Run: headless pygame with SDL's dummy video driver; simulated clock (each Clock.tick advances the game by its frame time, no real sleeping); random seed 0; keys injected as events and as key.get_pressed() state; no mouse input.
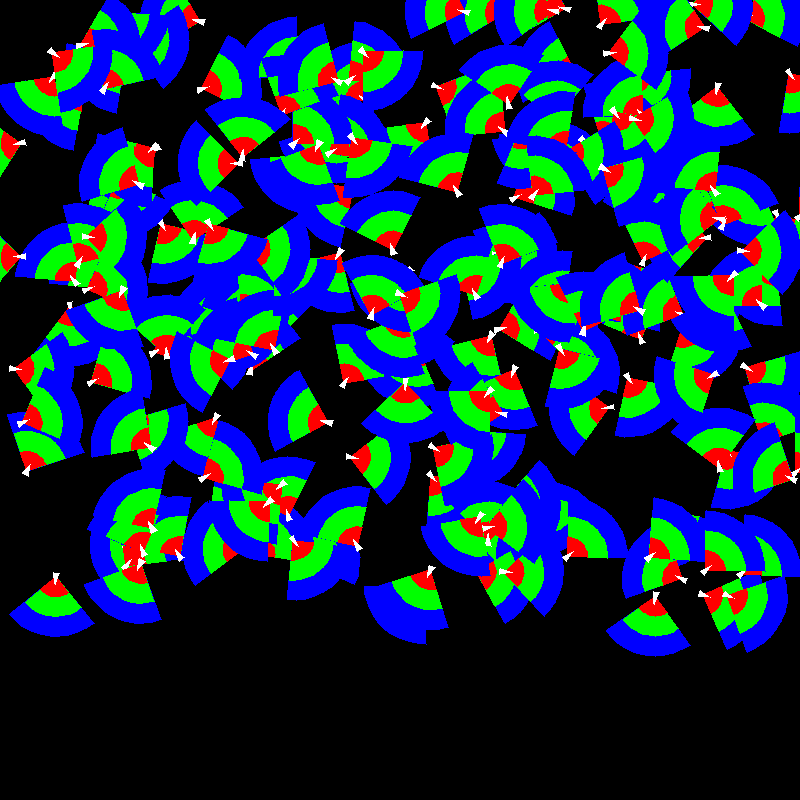
Frame 1 of 4 · flips 1–60 · no input
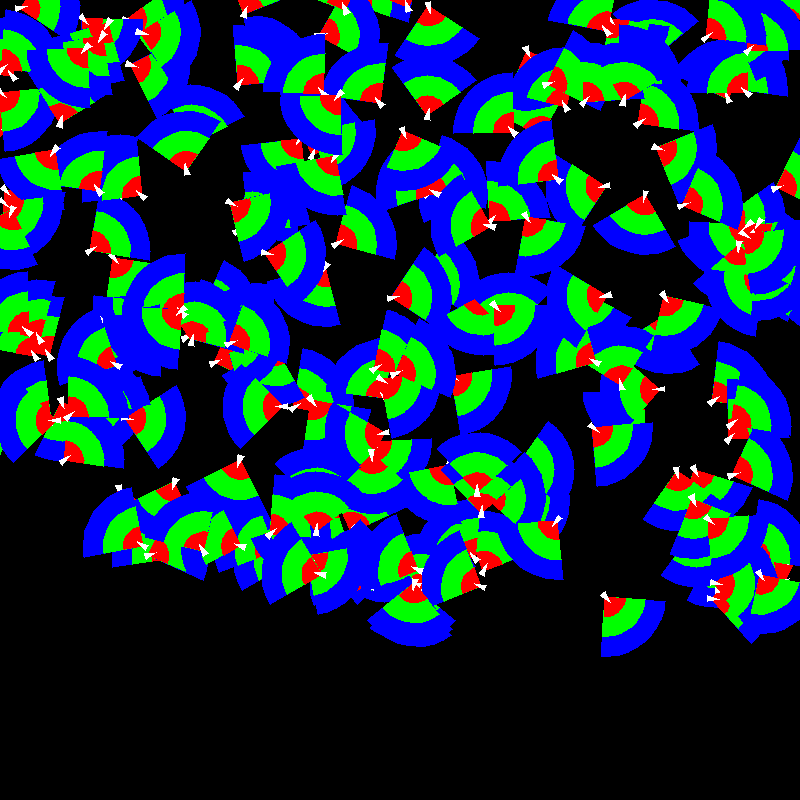
Frame 2 of 4 · flips 61–180 · tapped SPACE, RETURN · held RIGHT (→), D
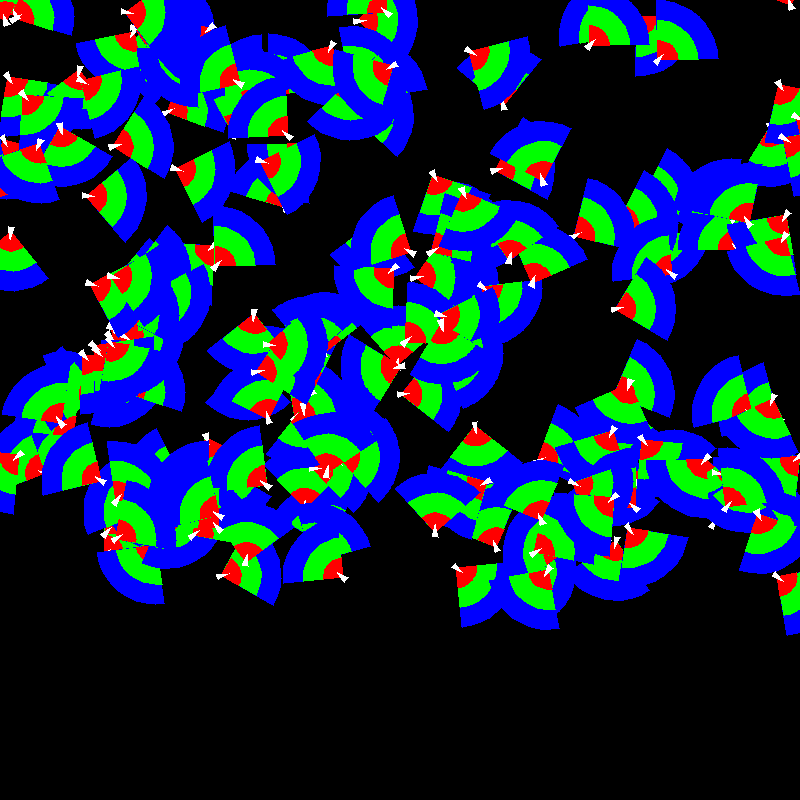
Frame 3 of 4 · flips 181–300 · held DOWN (↓), S
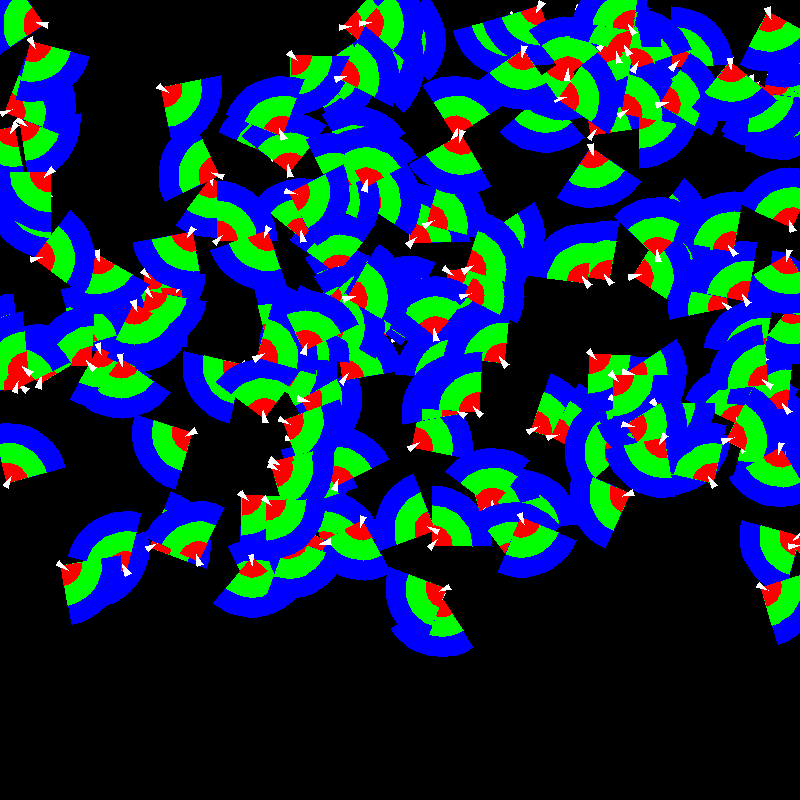
Frame 4 of 4 · flips 301–420 · held LEFT (←), A, UP (↑), W

The pygame program that drew these frames:

import pygame
import random
import math

# Configuration de la simulation
WIDTH, HEIGHT = 800, 800
NUM_BOIDS = 200
MAX_SPEED = 2
MAX_FORCE = 0.03
VIEW_RADIUS = 60
PROP_ALIGN, PROP_SEPARATION = 2 / 3, 1 / 3
ALIGN_RADIUS = PROP_ALIGN * VIEW_RADIUS
SEPARATION_RADIUS = PROP_SEPARATION * VIEW_RADIUS
MAX_ROTATION_SPEED = math.pi / 8
SETTINGS_BAR_HEIGHT = 200
field_of_view_angle = math.pi / 4

paused = False
show_vision = True
LOD_DISTANCE_THRESHOLD = 100  # Distance pour réduire les détails

# Initialisation de Pygame
pygame.init()
window = pygame.display.set_mode((WIDTH, HEIGHT))
pygame.display.set_caption("Simulation de Boids")
font_petit = pygame.font.Font(None, 30)

class Boid:
    def __init__(self):
        self.position = pygame.Vector2(random.uniform(0, WIDTH), random.uniform(0, HEIGHT - SETTINGS_BAR_HEIGHT))
        self.velocity = pygame.Vector2(random.uniform(-1, 1), random.uniform(-1, 1)).normalize() * MAX_SPEED
        self.acceleration = pygame.Vector2(0, 0)
        self.color = (255, 255, 255)

    def apply_behaviors(self, boids):
        alignment = self.align(boids)
        cohesion = self.cohere(boids)
        separation = self.separate(boids)
        self.acceleration += alignment + cohesion + separation

    def is_in_field_of_view(self, other_position):
        direction_to_other = (other_position - self.position).normalize()
        velocity_angle = math.atan2(self.velocity.y, self.velocity.x)
        other_angle = math.atan2(direction_to_other.y, direction_to_other.x)
        angle_difference = abs(velocity_angle - other_angle)
        return angle_difference <= field_of_view_angle

    def align(self, boids):
        steering = pygame.Vector2(0, 0)
        total = 0
        for other in boids:
            if other != self:
                distance = self.position.distance_to(other.position)
                if SEPARATION_RADIUS < distance < ALIGN_RADIUS and self.is_in_field_of_view(other.position):
                    steering += other.velocity
                    total += 1
        if total > 0:
            steering /= total
            steering = steering.normalize() * MAX_FORCE  # Normalisation et limitation de la force
            steering *= 1.5  # Facteur multiplicatif pour renforcer l'alignement
        return steering

    def cohere(self, boids):
        steering = pygame.Vector2(0, 0)
        total = 0
        for other in boids:
            if other != self:
                distance = self.position.distance_to(other.position)
                if ALIGN_RADIUS < distance < VIEW_RADIUS and self.is_in_field_of_view(other.position):
                    steering += other.position
                    total += 1
        if total > 0:
            steering /= total
            steering -= self.position
            steering = steering.normalize() * MAX_FORCE
        return steering

    def separate(self, boids):
        steering = pygame.Vector2(0, 0)
        total = 0
        for other in boids:
            if other != self:
                distance = self.position.distance_to(other.position)
                if distance < SEPARATION_RADIUS and self.is_in_field_of_view(other.position):
                    diff = self.position - other.position
                    diff /= distance
                    steering += diff
                    total += 1
        if total > 0:
            steering /= total
            steering = steering.normalize() * MAX_FORCE
        return steering

    def update(self):
        if paused:
            return
        self.velocity += self.acceleration
        if self.velocity.length() > MAX_SPEED:
            self.velocity = self.velocity.normalize() * MAX_SPEED
        self.position += self.velocity
        self.acceleration *= 0
        if self.position.x > WIDTH:
            self.position.x = 0
        elif self.position.x < 0:
            self.position.x = WIDTH
        if self.position.y > HEIGHT - SETTINGS_BAR_HEIGHT:
            self.position.y = 0
        elif self.position.y < 0:
            self.position.y = HEIGHT - SETTINGS_BAR_HEIGHT

    def draw(self, screen):
        angle = math.atan2(self.velocity.y, self.velocity.x)

        if show_vision:
            # Déterminer la complexité des polygones en fonction de la distance
            distance_to_center = self.position.distance_to((WIDTH / 2, HEIGHT / 2))
            num_segments = 10 if distance_to_center > LOD_DISTANCE_THRESHOLD else 30

            # Zones avec opacité réduite (alpha)
            zones = [
                (VIEW_RADIUS, (0, 0, 255, 20)),  # Bleu avec faible opacité
                (ALIGN_RADIUS, (0, 255, 0, 20)),  # Vert avec faible opacité
                (SEPARATION_RADIUS, (255, 0, 0, 20)),  # Rouge avec faible opacité
            ]
            for radius, color in zones:
                points = [self.position]
                start_angle = angle - field_of_view_angle
                end_angle = angle + field_of_view_angle
                for i in range(num_segments + 1):
                    theta = start_angle + (end_angle - start_angle) * i / num_segments
                    x = self.position.x + radius * math.cos(theta)
                    y = self.position.y + radius * math.sin(theta)
                    points.append((x, y))
                # Dessiner le polygone semi-transparent
                pygame.draw.polygon(screen, color, points)

        # Dessin de l'indicateur de direction (triangle)
        arrow_tip = self.position + pygame.Vector2(math.cos(angle), math.sin(angle)) * 8
        arrow_left = self.position + pygame.Vector2(math.cos(angle + 2.5), math.sin(angle + 2.5)) * 5
        arrow_right = self.position + pygame.Vector2(math.cos(angle - 2.5), math.sin(angle - 2.5)) * 5
        pygame.draw.polygon(screen, self.color, [arrow_tip, arrow_left, arrow_right])


boids = [Boid() for _ in range(NUM_BOIDS)]

clock = pygame.time.Clock()
running = True

while running:
    clock.tick(60)
    window.fill((0, 0, 0))

    for event in pygame.event.get():
        if event.type == pygame.QUIT:
            running = False

    if not paused:
        for boid in boids:
            boid.apply_behaviors(boids)
            boid.update()

    for boid in boids:
        boid.draw(window)

    pygame.display.flip()

pygame.quit()
